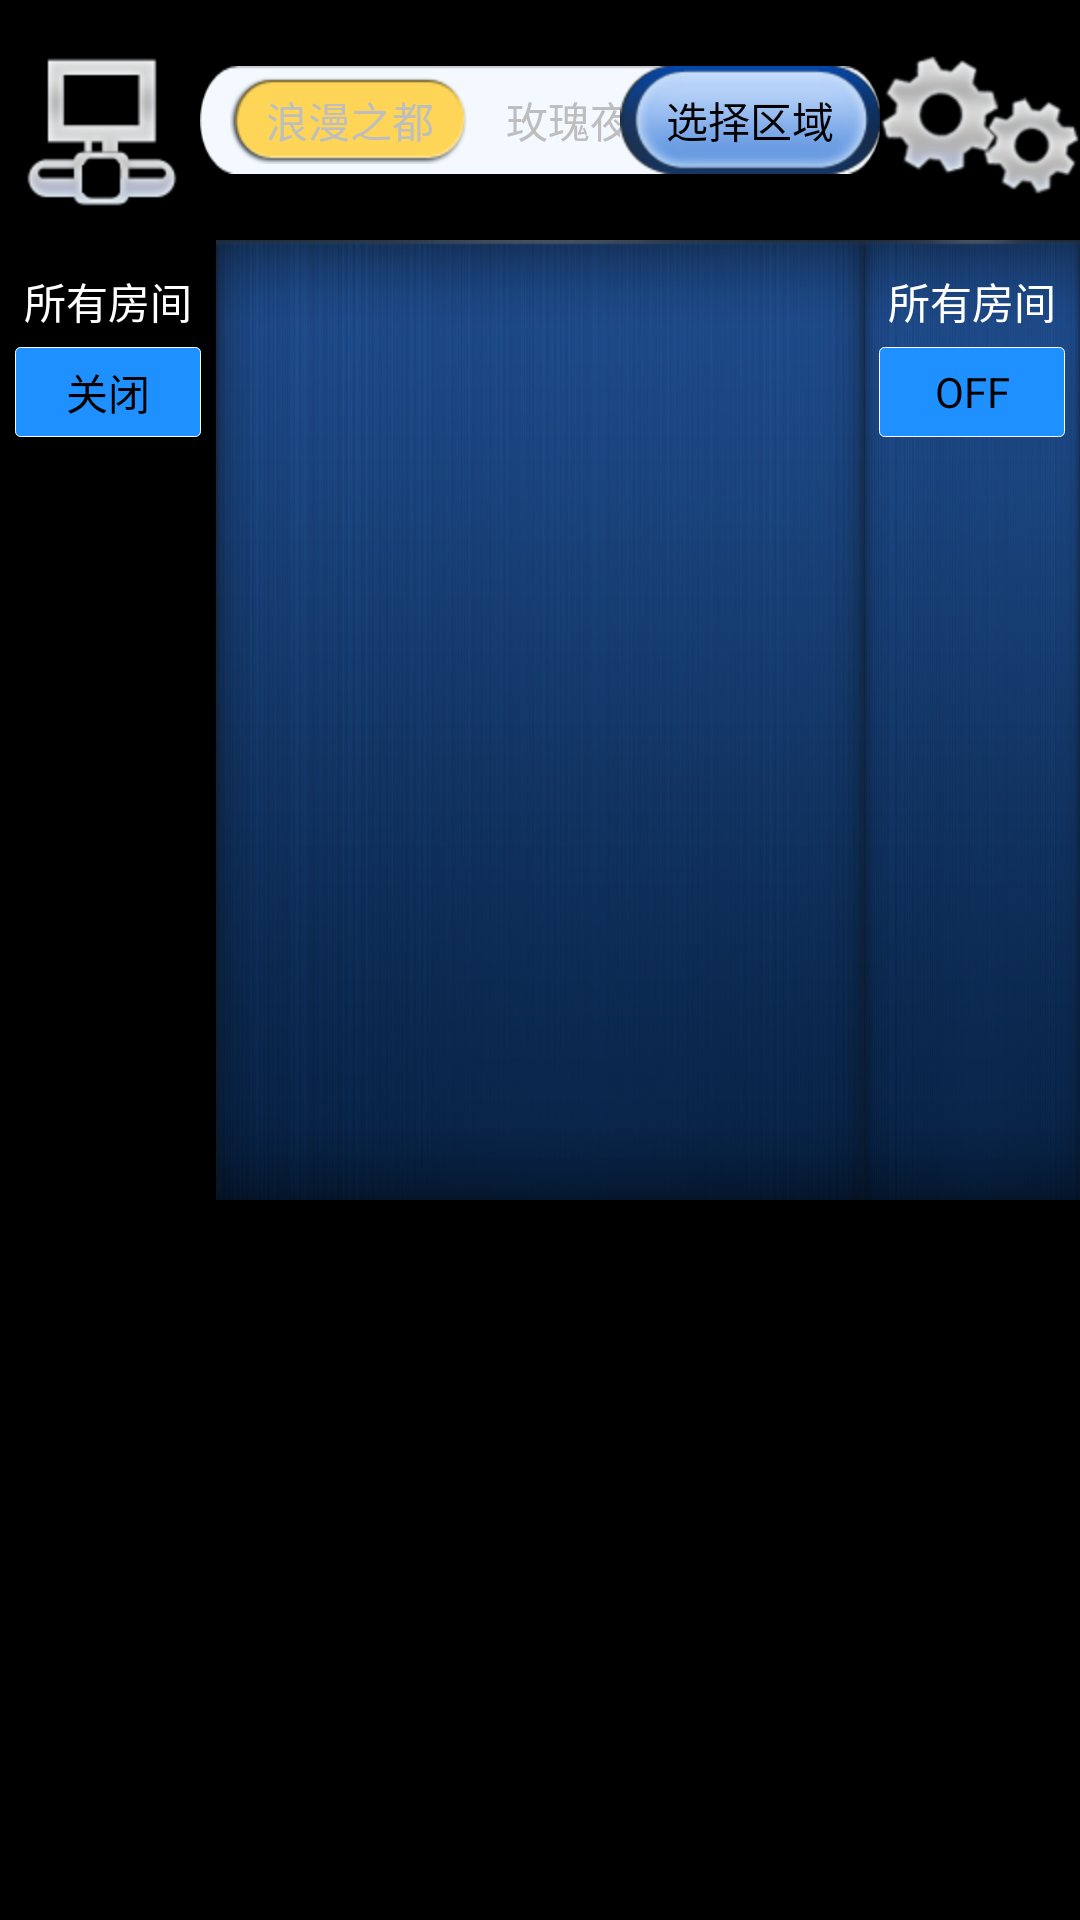

The Android layout XML behind this screen, and the referenced resources:
<!-- AndroidManifest.xml: application theme android:Theme.NoTitleBar -->
<!-- res/layout/activity_main.xml -->
<LinearLayout xmlns:android="http://schemas.android.com/apk/res/android"
    xmlns:tools="http://schemas.android.com/tools"
    android:layout_width="fill_parent"
    android:layout_height="fill_parent"
    android:orientation="vertical" >

    <LinearLayout
        android:layout_width="fill_parent"
        android:layout_height="80dp"
        android:background="@drawable/top_bg"
        android:gravity="center" >

        <ScrollView
            android:id="@+id/scrollView1"
            android:layout_width="wrap_content"
            android:layout_height="wrap_content"
            android:scrollbars="none" >

            <LinearLayout
                android:layout_width="wrap_content"
                android:layout_height="wrap_content"
                android:orientation="vertical" >

                <ImageView
                    android:id="@+id/imageView5"
                    android:layout_width="fill_parent"
                    android:layout_height="fill_parent"
                    android:layout_marginBottom="15dp"
                    android:layout_marginTop="15dp"
                    android:src="@drawable/device" />

                <ImageView
                    android:id="@+id/imageView3"
                    android:layout_width="fill_parent"
                    android:layout_height="fill_parent"
                    android:layout_marginTop="15dp"
                    android:src="@drawable/protect" />

                <ImageView
                    android:id="@+id/imageView4"
                    android:layout_width="fill_parent"
                    android:layout_height="fill_parent"
                    android:layout_marginTop="15dp"
                    android:src="@drawable/camera" />

                <ImageView
                    android:id="@+id/imageView1"
                    android:layout_width="fill_parent"
                    android:layout_height="fill_parent"
                    android:layout_marginTop="15dp"
                    android:src="@drawable/voice" />
            </LinearLayout>
        </ScrollView>

        <LinearLayout
            android:layout_width="fill_parent"
            android:layout_height="wrap_content"
            android:layout_weight="1"
            android:background="@drawable/top1"
            android:gravity="center"
            android:paddingLeft="6dp" >

            <HorizontalScrollView
                android:id="@+id/mode_hScrollView"
                android:layout_width="fill_parent"
                android:layout_height="fill_parent"
                android:layout_weight="1"
                android:scrollbars="none" >

                <LinearLayout
                    android:id="@+id/mode_hLinearLayout"
                    android:layout_width="fill_parent"
                    android:layout_height="fill_parent"
                    android:layout_marginLeft="4dp"
                    android:gravity="center"
                    android:orientation="horizontal" >

                    <TextView
                        android:id="@+id/textView1"
                        android:layout_width="80dp"
                        android:layout_height="wrap_content"
                        android:background="@drawable/top3"
                        android:gravity="center"
                        android:text="浪漫之都" />

                    <TextView
                        android:id="@+id/textView1"
                        android:layout_width="80dp"
                        android:layout_height="wrap_content"
                        android:gravity="center"
                        android:text="玫瑰夜色" />

                    <TextView
                        android:id="@+id/textView1"
                        android:layout_width="80dp"
                        android:layout_height="wrap_content"
                        android:gravity="center"
                        android:text="浪漫之都" />

                    <TextView
                        android:id="@+id/textView1"
                        android:layout_width="80dp"
                        android:layout_height="wrap_content"
                        android:gravity="center"
                        android:text="玫瑰夜色" />
                </LinearLayout>
            </HorizontalScrollView>

            <Button
                android:id="@+id/choose_area_btn"
                android:layout_width="wrap_content"
                android:layout_height="wrap_content"
                android:layout_gravity="right"
                android:background="@drawable/top2"
                android:text="@string/main_choose_area" />
        </LinearLayout>

        <ScrollView
            android:id="@+id/scrollView1"
            android:layout_width="wrap_content"
            android:layout_height="wrap_content"
            android:scrollbars="none" >

            <LinearLayout
                android:layout_width="wrap_content"
                android:layout_height="wrap_content"
                android:orientation="vertical" >

                <ImageView
                    android:id="@+id/setting_iv"
                    android:layout_width="fill_parent"
                    android:layout_height="fill_parent"
                    android:layout_marginTop="15dp"
                    android:src="@drawable/setting" />

                <ImageView
                    android:id="@+id/imageView2"
                    android:layout_width="fill_parent"
                    android:layout_height="fill_parent"
                    android:layout_marginBottom="15dp"
                    android:layout_marginTop="15dp"
                    android:src="@drawable/query" />
            </LinearLayout>
        </ScrollView>
    </LinearLayout>

    <LinearLayout
        android:layout_width="fill_parent"
        android:layout_height="wrap_content" >

        <LinearLayout
            android:id="@+id/left_LL"
            android:layout_width="fill_parent"
            android:layout_height="fill_parent"
            android:layout_weight="2"
            android:background="@drawable/left_bg"
            android:gravity="center"
            android:orientation="vertical" >

            <TextView
                android:id="@+id/textView1"
                android:layout_width="fill_parent"
                android:layout_height="wrap_content"
                android:layout_marginTop="10dp"
                android:gravity="center"
                android:text="所有房间"
                android:textColor="@android:color/white" />

            <Button
                android:id="@+id/off_btn"
                android:layout_width="fill_parent"
                android:layout_height="30dp"
                android:layout_margin="5dp"
                android:background="@drawable/main_shape_bg_btn"
                android:text="@string/off" />

            <ListView
                android:id="@+id/room_list"
                android:layout_width="fill_parent"
                android:layout_height="fill_parent"
                android:layout_marginTop="8dp" >
            </ListView>
        </LinearLayout>

        <LinearLayout
            android:id="@+id/containerBody"
            android:layout_width="fill_parent"
            android:layout_height="fill_parent"
            android:layout_weight="1"
            android:background="@drawable/middle_bg"
            android:gravity="center" >
        </LinearLayout>

        <LinearLayout
            android:id="@+id/right_LL"
            android:layout_width="fill_parent"
            android:layout_height="fill_parent"
            android:layout_weight="2"
            android:background="@drawable/middle_bg"
            android:gravity="center"
            android:orientation="vertical" >

            <TextView
                android:id="@+id/textView1"
                android:layout_width="fill_parent"
                android:layout_height="wrap_content"
                android:layout_marginTop="10dp"
                android:gravity="center"
                android:text="所有房间"
                android:textColor="@android:color/white" />

            <ToggleButton
                android:id="@+id/toggle_btn"
                android:layout_width="fill_parent"
                android:layout_height="30dp"
                android:layout_margin="5dp"
                android:background="@drawable/main_shape_bg_btn"
                android:text="ToggleButton" />

            <ListView
                android:id="@+id/device_list"
                android:layout_width="fill_parent"
                android:layout_height="fill_parent"
                android:layout_marginTop="8dp" >
            </ListView>
        </LinearLayout>
    </LinearLayout>

</LinearLayout>
<!-- resources referenced by this layout -->
<resources>
  <!-- drawable camera: png bitmap (drawable-hdpi, 8091 bytes) -->
  <!-- drawable device: png bitmap (drawable-hdpi, 7526 bytes) -->
  <!-- drawable main_shape_bg_btn (drawable) -->
  <?xml version="1.0" encoding="utf-8"?>
  
  <shape xmlns:android="http://schemas.android.com/apk/res/android"
      android:shape="rectangle" >
  
      
      <gradient
          android:angle="180"
          android:endColor="#FFCCCCCC"
          android:startColor="@android:color/white" />
  
  
      <stroke
      android:width="1px"
      android:color="#ffffff" />
  
  
      
      <solid android:color="#1E90FF" />
  
      <corners
          android:bottomLeftRadius="5px"
          android:bottomRightRadius="5px"
          android:topLeftRadius="5px"
          android:topRightRadius="5px" />
  
  </shape>
  <!-- drawable middle_bg: png bitmap (drawable-hdpi, 40105 bytes) -->
  <!-- drawable protect: png bitmap (drawable-hdpi, 7118 bytes) -->
  <!-- drawable query: png bitmap (drawable-hdpi, 7800 bytes) -->
  <!-- drawable setting: png bitmap (drawable-hdpi, 12453 bytes) -->
  <!-- drawable top1: png bitmap (drawable-hdpi, 3703 bytes) -->
  <!-- drawable top2: png bitmap (drawable-hdpi, 7848 bytes) -->
  <!-- drawable top3: png bitmap (drawable-hdpi, 4760 bytes) -->
  <!-- drawable voice: png bitmap (drawable-hdpi, 7103 bytes) -->
  <string name="main_choose_area">选择区域</string>
  <string name="off">关闭</string>
</resources>
